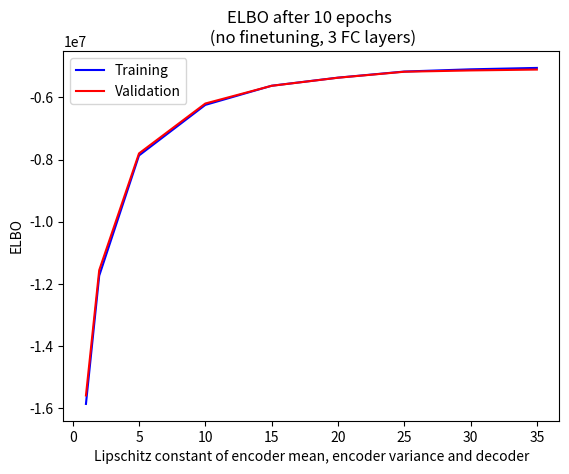

Reproduce this figure in Python. (Note: this script raises an exception after producing the figure.)
import matplotlib.pyplot as plt
import numpy as np 
import os

def plot_ELBOs():
    lipschitz_constant = np.array([1, 2, 5, 10, 15, 20, 25, 30, 35])
    final_training_ELBO = -np.array([15859325, 11734584, 7866443, 6239877, 5623308, 5362897, 5166768, 5094954, 5050044])
    final_val_ELBO = -np.array([15587363, 11558265, 7800528, 6195488, 5625618, 5365766, 5172807, 5130746, 5103014])
    plt.plot(lipschitz_constant, final_training_ELBO, 'b', label='Training')
    plt.plot(lipschitz_constant, final_val_ELBO, 'r', label='Validation')
    plt.title("ELBO after 10 epochs \n (no finetuning, 3 FC layers)")
    plt.xlabel("Lipschitz constant of encoder mean, encoder variance and decoder")
    plt.ylabel("ELBO")
    plt.legend()
    plt.savefig(os.path.join('./out/vae/binarized_mnist/figures', 'ELBO_Lipschitz_Constant.png'))
    plt.clf()

def plot_deeper_shallower_ELBOs():
    lipschitz_constant = np.array([1, 2, 5, 10, 15, 20, 25, 30, 35])
    shallower_training_ELBO = -np.array([15859325, 11734584, 7866443, 6239877, 5623308, 5362897, 5166768, 5094954, 5050044])
    shallower_val_ELBO = -np.array([15587363, 11558265, 7800528, 6195488, 5625618, 5365766, 5172807, 5130746, 5103014])
    deeper_training_ELBO = -np.array([13718303, 11256677])
    deeper_val_ELBO = -np.array([13490988, 11136993])
    plt.plot(lipschitz_constant, shallower_training_ELBO, 'bo', label='Training, 3 FC layers')
    plt.plot(lipschitz_constant, shallower_val_ELBO, 'ro', label='Validation, 3 FC layers')
    plt.plot(lipschitz_constant[:2], deeper_training_ELBO, 'b+', label='Training, 5 FC layers')
    plt.plot(lipschitz_constant[:2], deeper_val_ELBO, 'r+', label='Training, 5 FC layers')
    plt.title("ELBO after 10 epochs \n (no finetuning)")
    plt.xlabel("Lipschitz constant of encoder mean, encoder variance and decoder")
    plt.ylabel("ELBO")
    plt.legend()
    plt.savefig(os.path.join('./out/vae/binarized_mnist/figures', 'ELBO_Lipschitz_Constant_Deeper_Shallower.png'))
    plt.clf()


if __name__ == "__main__":
    plot_ELBOs()
    plot_deeper_shallower_ELBOs()